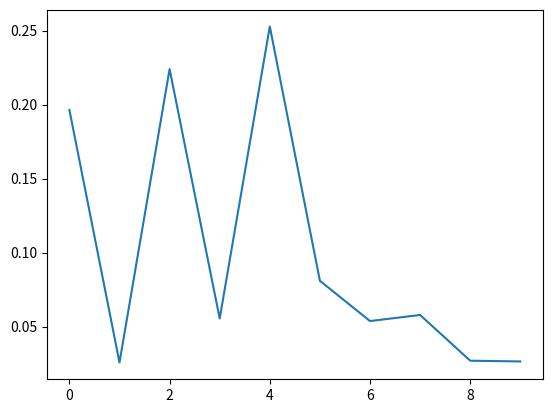

Here is the Python script that generated this plot:
import random
import matplotlib.pyplot as plot

NumberTrials = 10000
sequenceX = []
sequenceY = []
sequenceZ = []

for TrialIndex in range(0, NumberTrials):
	sequenceX.append(random.randint(1,6))
	if sequenceX[TrialIndex]==1 or sequenceX[TrialIndex]==3 or sequenceX[TrialIndex]==5:
		sequenceY.append(random.randint(1,6))
	else:
		sequenceY.append(0)
	sequenceZ.append(sequenceX[TrialIndex]+sequenceY[TrialIndex])

percent = []
for OutcomeIndex in range(2,12):
	percent.append(sequenceZ.count(OutcomeIndex) / float(NumberTrials))
print(percent);plot.plot(percent);plot.show() #display and plot
# by hand, Pr(4) = 8/36 = 2/9 = 0.2222. As N increases, it converges to this value.
